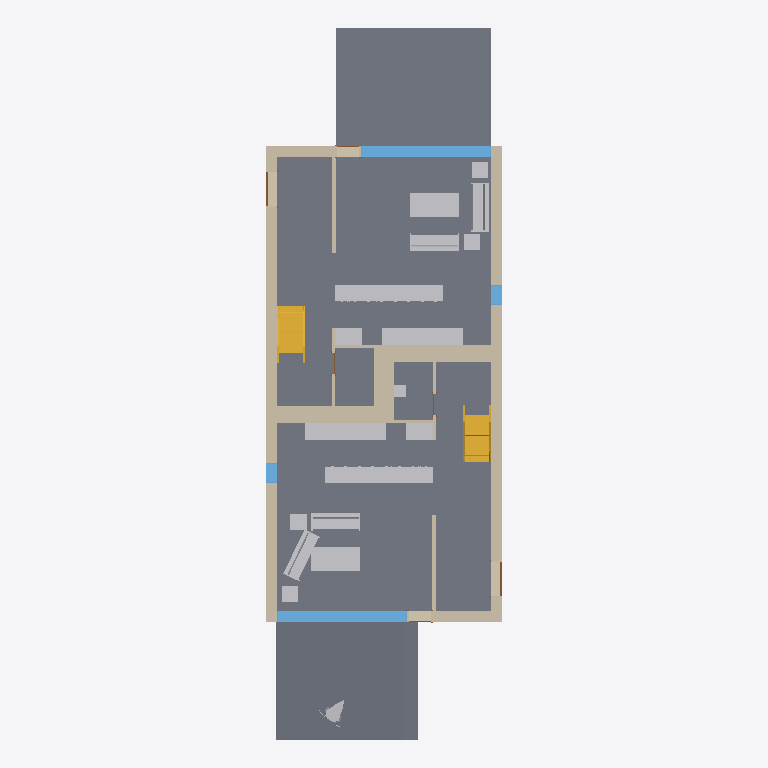
Plan cut of the same IFC building model at storey 'Level 1' (level 0.00 m, cut at 1.40 m), seen from above with north up, elements coloured by IFC class: 21 walls (beige), 19 other elements (light grey), 8 slabs (grey), 4 windows (light blue), 4 doors (brown), 2 stairs (yellow). Cut surfaces are drawn darker.
Extent 9.3 m × 26.6 m × 8.2 m (x, y, z). Storeys (4): T/FDN at -1.25 m; Level 1 at 0.00 m; Level 2 at 3.10 m; Roof at 6.00 m. Elements (208): 61 IfcFurnishingElement, 56 IfcWallStandardCase, 24 IfcWindow, 20 IfcSlab, 14 IfcDoor, 13 IfcCovering, 8 IfcBeam, 7 IfcFooting, 2 IfcStair, 1 IfcDistributionControlElement, 1 IfcRoof, 1 IfcWall.

HEADER;
FILE_DESCRIPTION(('ViewDefinition [CoordinationView]'),'2;1');
FILE_NAME('Ifc2x3_Duplex_Architecture.ifc','2026-03-03T18:54:24+01:00',(''),(''),'IfcOpenShell 0.8.3','Bonsai 0.8.3','');
FILE_SCHEMA(('IFC2X3'));
ENDSEC;
DATA;
#34=IFCPROJECT('1xS3BCk291UvhgP2a6eflL',#33,'0001',$,$,'Duplex Apartment','Project Status',(#27,#28),#23);
#38274=IFCSITE('1xS3BCk291UvhgP2a6eflN',#33,'Default',$,'',#38273,$,$,.ELEMENT.,(41,52,27,840000),(-87,-38,-21,-839999),-0.0,$,$);
#36=IFCBUILDING('1xS3BCk291UvhgP2a6eflK',#33,$,$,$,#25,$,$,.ELEMENT.,$,$,#35);
#39=IFCBUILDINGSTOREY('1xS3BCk291UvhgP2dvNMKI',#33,'Level 1',$,$,#38,$,$,.ELEMENT.,0.0);
#43=IFCBUILDINGSTOREY('1xS3BCk291UvhgP2dvNMQJ',#33,'Level 2',$,$,#42,$,$,.ELEMENT.,3.10000000000038);
#47=IFCBUILDINGSTOREY('1xS3BCk291UvhgP2dvNsgp',#33,'T/FDN',$,$,#46,$,$,.ELEMENT.,-1.25);
#51=IFCBUILDINGSTOREY('1xS3BCk291UvhgP2dvNtSE',#33,'Roof',$,$,#50,$,$,.ELEMENT.,6.00000000000039);
#21401=IFCSLAB('2OBrcmyk58NupXoVOHUtxr',#33,'Floor:Finish Floor - Wood:170352',$,'Floor:Finish Floor - Wood',#21374,#21400,'170352',.FLOOR.);
#21610=IFCSLAB('2OBrcmyk58NupXoVOHUtgP',#33,'Floor:Finish Floor - Wood:171292',$,'Floor:Finish Floor - Wood',#21583,#21609,'171292',.FLOOR.);
#37777=IFCSLAB('1CZILmCaHETO8tf3SgGEWh',#33,'Floor:150mm Exterior Slab on Grade:216507',$,'Floor:150mm Exterior Slab on Grade',#37767,#37776,'216507',.FLOOR.);
#37864=IFCSLAB('1CZILmCaHETO8tf3SgGEXu',#44578,'Floor:150mm Exterior Slab on Grade:216552',$,'Floor:150mm Exterior Slab on Grade',#44577,#37863,'216552',.FLOOR.);
#21449=IFCSLAB('2OBrcmyk58NupXoVOHUtoa',#33,'Floor:Finish Floor - Ceramic Tile:170785',$,'Floor:Finish Floor - Ceramic Tile',#21439,#21448,'170785',.FLOOR.);
#21658=IFCSLAB('2OBrcmyk58NupXoVOHUten',#33,'Floor:Finish Floor - Ceramic Tile:171444',$,'Floor:Finish Floor - Ceramic Tile',#21648,#21657,'171444',.FLOOR.);
#3999=IFCWALLSTANDARDCASE('2O2Fr$t4X7Zf8NOew3FNqI',#33,'Basic Wall:Exterior - Brick on Block:138157',$,'Basic Wall:Exterior - Brick on Block:130892',#3986,#3998,'138157');
#4087=IFCWALLSTANDARDCASE('2O2Fr$t4X7Zf8NOew3FNhv',#33,'Basic Wall:Exterior - Brick on Block:138310',$,'Basic Wall:Exterior - Brick on Block:130892',#4074,#4086,'138310');
#21545=IFCSLAB('2OBrcmyk58NupXoVOHUtju',#33,'Floor:Finish Floor - Ceramic Tile:171261',$,'Floor:Finish Floor - Ceramic Tile',#21535,#21544,'171261',.FLOOR.);
#21497=IFCSLAB('2OBrcmyk58NupXoVOHUtjR',#33,'Floor:Finish Floor - Ceramic Tile:171230',$,'Floor:Finish Floor - Ceramic Tile',#21487,#21496,'171230',.FLOOR.);
#16531=IFCFURNISHINGELEMENT('2OBrcmyk58NupXoVOHUvuo',#33,'M_Counter Top:600mm Depth:600mm Depth:162231',$,'600mm Depth',#16530,#16524,'162231');
#16940=IFCFURNISHINGELEMENT('2OBrcmyk58NupXoVOHUvqx',#33,'M_Counter Top:600mm Depth:600mm Depth:162494',$,'600mm Depth',#16939,#16933,'162494');
#4287=IFCWALLSTANDARDCASE('2O2Fr$t4X7Zf8NOew3FNbT',#33,'Basic Wall:Party Wall - CMU Residential Unit Dimising Wall:139234',$,'Basic Wall:Party Wall - CMU Residential Unit Dimising Wall:128555',#4251,#4286,'139234');
#4399=IFCWALLSTANDARDCASE('2O2Fr$t4X7Zf8NOew3FKRi',#33,'Basic Wall:Party Wall - CMU Residential Unit Dimising Wall:139347',$,'Basic Wall:Party Wall - CMU Residential Unit Dimising Wall:128555',#4364,#4398,'139347');
#6426=IFCWINDOW('1hOSvn6df7F8_7GcBWlR72',#33,'M_Fixed:4835mm x 2420mm:4835mm x 2420mm:145788',$,'4835mm x 2420mm',#6425,#6420,'145788',2.42,4.835);
#6531=IFCWINDOW('1hOSvn6df7F8_7GcBWlRBU',#33,'M_Fixed:4835mm x 2420mm:4835mm x 2420mm:146016',$,'4835mm x 2420mm',#6530,#6525,'146016',2.42,4.835);
#16261=IFCFURNISHINGELEMENT('2OBrcmyk58NupXoVOHUv88',#33,'M_Counter Top w Sink Hole:600mm Depth:600mm Depth:161165',$,'600mm Depth',#16260,#16254,'161165');
#9021=IFCSTAIR('0wkEuT1wr1kOyafLY4v_O1',#33,'Stair:Residential - 200mm Max Riser 250mm Tread:151086',$,'Stair:Residential - 200mm Max Riser 250mm Tread',#8411,$,'151086',.STRAIGHT_RUN_STAIR.);
#32116=IFCSTAIR('21ldoMpbP4VfsJ0XGY_34d',#33,'Stair:Residential - 200mm Max Riser 250mm Tread:198878',$,'Stair:Residential - 200mm Max Riser 250mm Tread',#31507,$,'198878',.STRAIGHT_RUN_STAIR.);
#16802=IFCFURNISHINGELEMENT('2OBrcmyk58NupXoVOHUvq$',#33,'M_Counter Top w Sink Hole:600mm Depth:600mm Depth:162490',$,'600mm Depth',#16801,#16795,'162490');
#17716=IFCFURNISHINGELEMENT('2OBrcmyk58NupXoVOHUtVQ',#33,'M_Table-Coffee:0915 x 1830 x 0457mm:0915 x 1830 x 0457mm:168031',$,'0915 x 1830 x 0457mm',#17715,#17709,'168031');
#17902=IFCFURNISHINGELEMENT('2OBrcmyk58NupXoVOHUtOu',#33,'M_Table-Coffee:0915 x 1830 x 0457mm:0915 x 1830 x 0457mm:168381',$,'0915 x 1830 x 0457mm',#17901,#17895,'168381');
#3797=IFCWALLSTANDARDCASE('2O2Fr$t4X7Zf8NOew3FNtn',#33,'Basic Wall:Exterior - Brick on Block:138062',$,'Basic Wall:Exterior - Brick on Block:130892',#3781,#3796,'138062');
#17341=IFCFURNISHINGELEMENT('2OBrcmyk58NupXoVOHUshs',#33,'M_Sofa:1830mm:1830mm:167283',$,'1830mm',#17340,#17334,'167283');
#4043=IFCWALLSTANDARDCASE('2O2Fr$t4X7Zf8NOew3FNr2',#33,'Basic Wall:Exterior - Brick on Block:138237',$,'Basic Wall:Exterior - Brick on Block:130892',#4030,#4042,'138237');
#17786=IFCFURNISHINGELEMENT('2OBrcmyk58NupXoVOHUtOy',#44584,'M_Sofa:1830mm:1830mm:168377',$,'1830mm',#44583,#17779,'168377');
#17815=IFCFURNISHINGELEMENT('2OBrcmyk58NupXoVOHUtO$',#33,'M_Sofa:1830mm:1830mm:168378',$,'1830mm',#17814,#17808,'168378');
#17409=IFCFURNISHINGELEMENT('2OBrcmyk58NupXoVOHUsc7',#33,'M_Sofa:1830mm:1830mm:167426',$,'1830mm',#17408,#17402,'167426');
#4465=IFCWALLSTANDARDCASE('2O2Fr$t4X7Zf8NOew3FKRH',#33,'Basic Wall:Party Wall - CMU Residential Unit Dimising Wall:139374',$,'Basic Wall:Party Wall - CMU Residential Unit Dimising Wall:128555',#4430,#4464,'139374');
#24596=IFCWALLSTANDARDCASE('0iEHWY1$XA8eQeeULq4jZ1',#33,'Basic Wall:Interior - Furring (152 mm Stud):189074',$,'Basic Wall:Interior - Furring (152 mm Stud):187795',#24572,#24595,'189074');
#16411=IFCFURNISHINGELEMENT('2OBrcmyk58NupXoVOHUv3h',#33,'M_Counter Top:600mm Depth:600mm Depth:161646',$,'600mm Depth',#16410,#16404,'161646');
#16884=IFCFURNISHINGELEMENT('2OBrcmyk58NupXoVOHUvq_',#33,'M_Counter Top:600mm Depth:600mm Depth:162491',$,'600mm Depth',#16883,#16877,'162491');
#24813=IFCWALLSTANDARDCASE('0iEHWY1$XA8eQeeULq4jE6',#33,'Basic Wall:Interior - Furring (152 mm Stud):190933',$,'Basic Wall:Interior - Furring (152 mm Stud):187795',#24800,#24812,'190933');
#4131=IFCWALLSTANDARDCASE('2O2Fr$t4X7Zf8NOew3FNld',#33,'Basic Wall:Interior - Partition (92mm Stud):138584',$,'Basic Wall:Interior - Partition (92mm Stud):128360',#4118,#4130,'138584');
#4598=IFCWALLSTANDARDCASE('2O2Fr$t4X7Zf8NOew3FKGS',#33,'Basic Wall:Interior - Partition (92mm Stud):139939',$,'Basic Wall:Interior - Partition (92mm Stud):128360',#4585,#4597,'139939');
#4818=IFCWALLSTANDARDCASE('2O2Fr$t4X7Zf8NOew3FK9N',#33,'Basic Wall:Foundation - Concrete (417mm):140520',$,'Basic Wall:Foundation - Concrete (417mm):128676',#4805,#4817,'140520');
#4918=IFCWALLSTANDARDCASE('2O2Fr$t4X7Zf8NOew3FKE5',#33,'Basic Wall:Foundation - Concrete (417mm):140602',$,'Basic Wall:Foundation - Concrete (417mm):128676',#4905,#4917,'140602');
#41142=IFCDISTRIBUTIONCONTROLELEMENT('0wvhwb63L0MBjasJEXFkr2',#41141,'Suzanne',$,$,#44572,#44562,$,$);
#17844=IFCFURNISHINGELEMENT('2OBrcmyk58NupXoVOHUtO_',#33,'M_Table-Coffee:0610 x 0610 x 0610mm:0610 x 0610 x 0610mm:168379',$,'0610 x 0610 x 0610mm',#17843,#17837,'168379');
#17532=IFCFURNISHINGELEMENT('2OBrcmyk58NupXoVOHUsab',#33,'M_Table-Coffee:0610 x 0610 x 0610mm:0610 x 0610 x 0610mm:167584',$,'0610 x 0610 x 0610mm',#17531,#17525,'167584');
#17602=IFCFURNISHINGELEMENT('2OBrcmyk58NupXoVOHUsbY',#33,'M_Table-Coffee:0610 x 0610 x 0610mm:0610 x 0610 x 0610mm:167655',$,'0610 x 0610 x 0610mm',#17601,#17595,'167655');
#17873=IFCFURNISHINGELEMENT('2OBrcmyk58NupXoVOHUtOv',#33,'M_Table-Coffee:0610 x 0610 x 0610mm:0610 x 0610 x 0610mm:168380',$,'0610 x 0610 x 0610mm',#17872,#17866,'168380');
#24768=IFCWALLSTANDARDCASE('0iEHWY1$XA8eQeeULq4jDb',#33,'Basic Wall:Interior - Furring (152 mm Stud):190774',$,'Basic Wall:Interior - Furring (152 mm Stud):187795',#24755,#24767,'190774');
#24680=IFCWALLSTANDARDCASE('0iEHWY1$XA8eQeeULq4j_U',#33,'Basic Wall:Interior - Furring (152 mm Stud):189901',$,'Basic Wall:Interior - Furring (152 mm Stud):187795',#24667,#24679,'189901');
#4643=IFCWALLSTANDARDCASE('2O2Fr$t4X7Zf8NOew3FK80',#33,'Basic Wall:Foundation - Concrete (417mm):140479',$,'Basic Wall:Foundation - Concrete (417mm):128676',#4630,#4642,'140479');
#4868=IFCWALLSTANDARDCASE('2O2Fr$t4X7Zf8NOew3FKEr',#33,'Basic Wall:Foundation - Concrete (417mm):140554',$,'Basic Wall:Foundation - Concrete (417mm):128676',#4855,#4867,'140554');
#7025=IFCWINDOW('1hOSvn6df7F8_7GcBWlRRL',#33,'M_Fixed:750mm x 2200mm:750mm x 2200mm:147051',$,'750mm x 2200mm',#7024,#7019,'147051',2.2,0.749999999999998);
#6921=IFCWINDOW('1hOSvn6df7F8_7GcBWlRLx',#33,'M_Fixed:750mm x 2200mm:750mm x 2200mm:146885',$,'750mm x 2200mm',#6920,#6915,'146885',2.2,0.75);
#4219=IFCWALLSTANDARDCASE('2O2Fr$t4X7Zf8NOew3FNau',#33,'Basic Wall:Interior - Partition (92mm Stud):139143',$,'Basic Wall:Interior - Partition (92mm Stud):128360',#4206,#4218,'139143');
#4508=IFCWALLSTANDARDCASE('2O2Fr$t4X7Zf8NOew3FKST',#33,'Basic Wall:Interior - Partition (92mm Stud):139682',$,'Basic Wall:Interior - Partition (92mm Stud):128360',#4495,#4507,'139682');
#36423=IFCFURNISHINGELEMENT('2gRXFgjRn2HPE$YoDLX0vP',#33,'M_Vanity Cabinet-Double Door Sink Unit:450 x 450 mm:450 x 450 mm:205548',$,'450 x 450 mm',#36422,#36416,'205548');
#4553=IFCWALLSTANDARDCASE('2O2Fr$t4X7Zf8NOew3FKIu',#33,'Basic Wall:Interior - Partition (92mm Stud):139783',$,'Basic Wall:Interior - Partition (92mm Stud):128360',#4540,#4552,'139783');
#24723=IFCWALLSTANDARDCASE('0iEHWY1$XA8eQeeULq4jpl',#33,'Basic Wall:Interior - Partition (92mm Stud):190140',$,'Basic Wall:Interior - Partition (92mm Stud):128360',#24710,#24722,'190140');
#16641=IFCFURNISHINGELEMENT('2OBrcmyk58NupXoVOHUvqp',#33,'M_Base Cabinet-Double Door & 2 Drawer:1000mm:1000mm:162486',$,'1000mm',#16640,#16634,'162486');
#6652=IFCDOOR('1hOSvn6df7F8_7GcBWlRGQ',#33,'M_Single-Flush:1250mm x 2010mm:1250mm x 2010mm:146596',$,'1250mm x 2010mm',#6651,#6646,'146596',2.01,1.25);
#6757=IFCDOOR('1hOSvn6df7F8_7GcBWlRH8',#33,'M_Single-Flush:1250mm x 2010mm:1250mm x 2010mm:146678',$,'1250mm x 2010mm',#6756,#6751,'146678',2.01,1.25);
#21821=IFCDOOR('1s1jVhK8z0pgKYcr9jt781',#33,'M_Single-Glass 1:0813 x 2420mm:0813 x 2420mm:171853',$,'0813 x 2420mm',#21820,#21815,'171853',2.42,0.813);
#21929=IFCDOOR('1s1jVhK8z0pgKYcr9jt7AB',#33,'M_Single-Glass 1:0813 x 2420mm:0813 x 2420mm:171975',$,'0813 x 2420mm',#21928,#21923,'171975',2.42,0.812999999999999);
ENDSEC;
